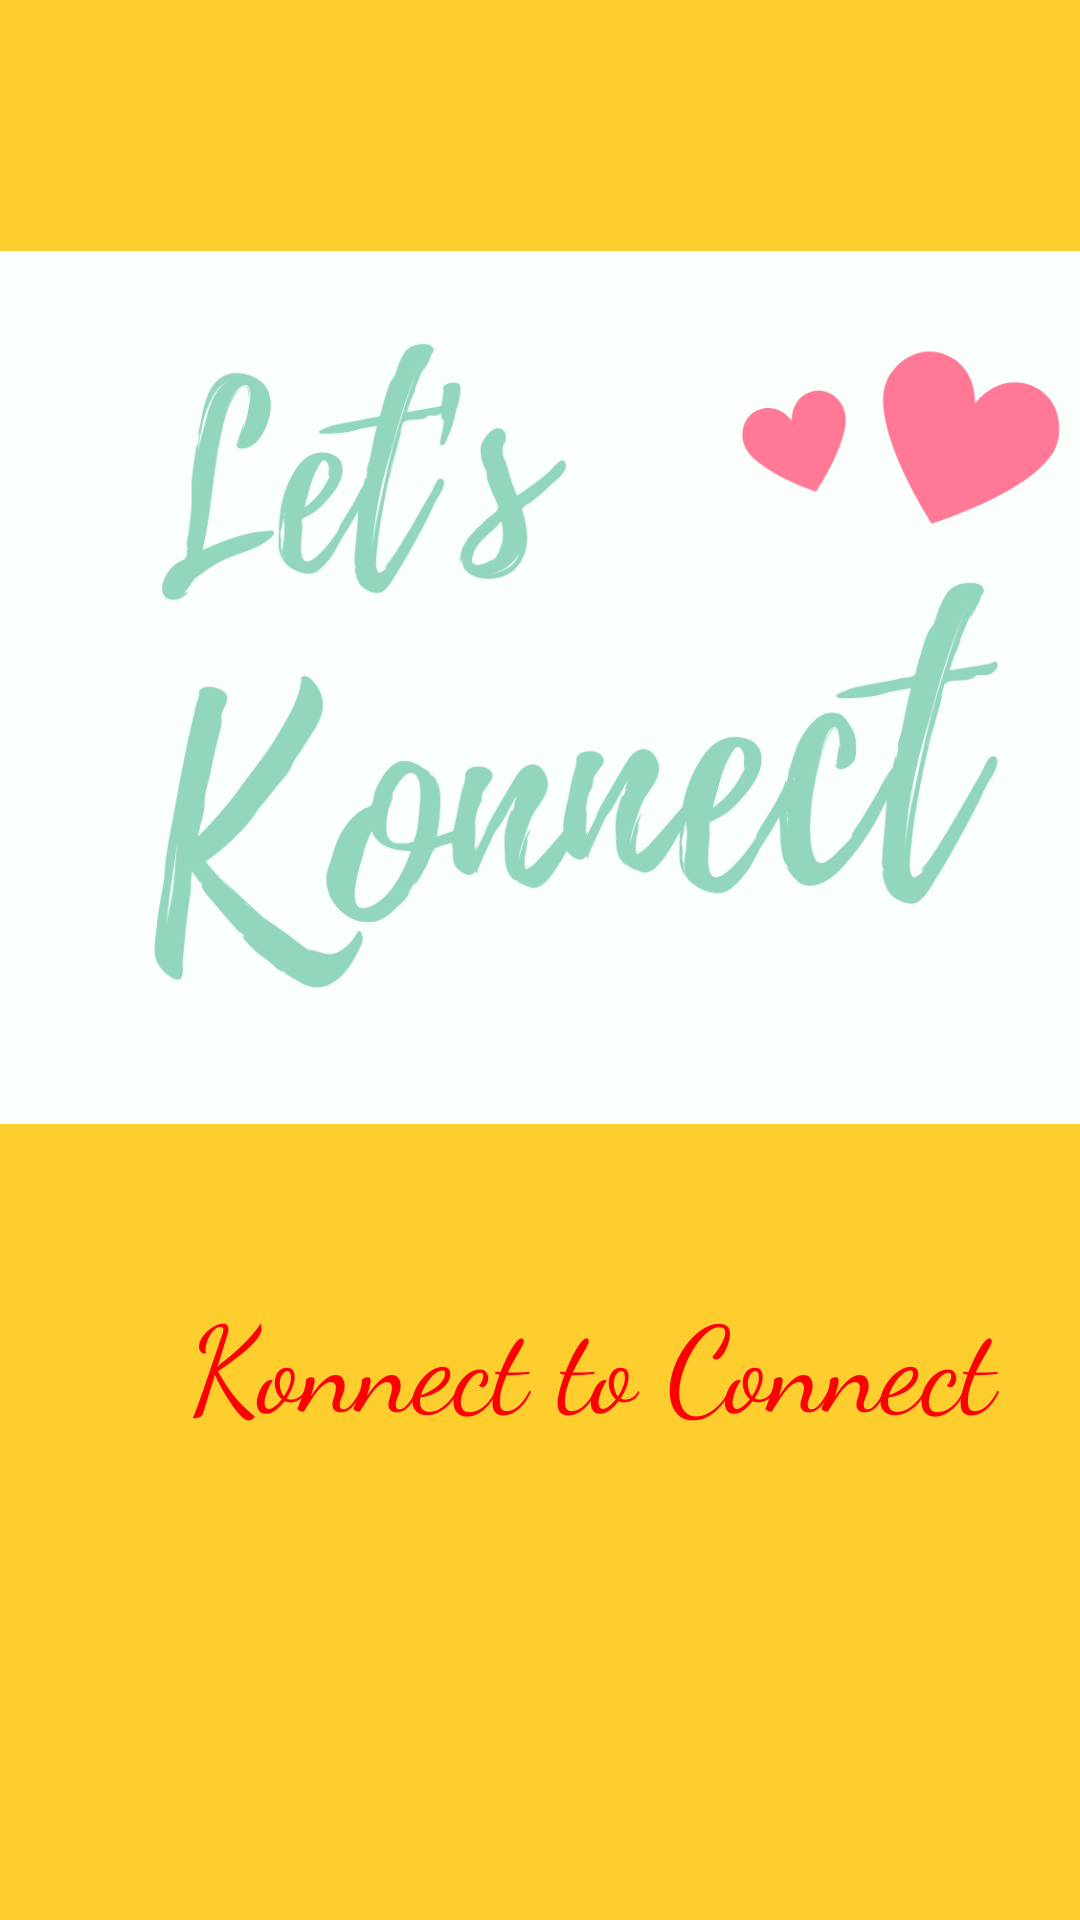

Layout XML and referenced resources for this Android screen:
<!-- AndroidManifest.xml: application theme Theme.Konnect -->
<!-- res/layout/activity_main.xml -->
<?xml version="1.0" encoding="utf-8"?>
<androidx.constraintlayout.widget.ConstraintLayout xmlns:android="http://schemas.android.com/apk/res/android"
    xmlns:app="http://schemas.android.com/apk/res-auto"
    xmlns:tools="http://schemas.android.com/tools"
    android:layout_width="match_parent"
    android:layout_height="match_parent"
    tools:context=".MainActivity"
    android:background="#fece2f" >

    <ImageView
        android:id="@+id/konnectImage"
        android:layout_width="448dp"
        android:layout_height="291dp"
        android:layout_marginStart="10dp"
        android:layout_marginTop="32dp"
        android:layout_marginEnd="10dp"
        android:src="@drawable/konnect"
        android:transitionName="logo_image"
        app:layout_constraintBottom_toTopOf="@+id/textView"
        app:layout_constraintEnd_toEndOf="parent"
        app:layout_constraintHorizontal_bias="0.508"
        app:layout_constraintStart_toStartOf="parent"
        app:layout_constraintTop_toTopOf="parent" />

    <TextView
        android:id="@+id/textView"
        android:layout_width="395dp"
        android:layout_height="110dp"
        android:layout_marginBottom="104dp"
        android:fontFamily="cursive"
        android:text="Konnect to Connect"
        android:textAlignment="center"
        android:textColor="#FF0000"
        android:textSize="40sp"
        android:transitionName="logo_text"
        app:layout_constraintBottom_toBottomOf="parent"
        app:layout_constraintEnd_toEndOf="parent"
        app:layout_constraintHorizontal_bias="0.0"
        app:layout_constraintStart_toStartOf="parent" />


</androidx.constraintlayout.widget.ConstraintLayout>
<!-- resources referenced by this layout -->
<resources>
  <!-- drawable konnect: png bitmap (drawable, 69290 bytes) -->
  <style name="Theme.Konnect" parent="Theme.MaterialComponents.DayNight.NoActionBar">
          
          <item name="colorPrimary">@color/purple_500</item>
          <item name="colorPrimaryVariant">@color/main_color</item>
          <item name="colorOnPrimary">@color/white</item>
          
          <item name="colorSecondary">@color/teal_200</item>
          <item name="colorSecondaryVariant">@color/teal_700</item>
          <item name="colorOnSecondary">@color/black</item>
          
          <item name="android:statusBarColor" tools:targetApi="l">?attr/colorPrimaryVariant</item>
  
          <item name="android:windowContentTransitions">true</item>
  
          
      </style>
  <color name="purple_500">#FF6200EE</color>
  <color name="main_color">#ffd93b</color>
  <color name="white">#FFFFFFFF</color>
  <color name="teal_200">#FF03DAC5</color>
  <color name="teal_700">#FF018786</color>
  <color name="black">#FF000000</color>
</resources>
